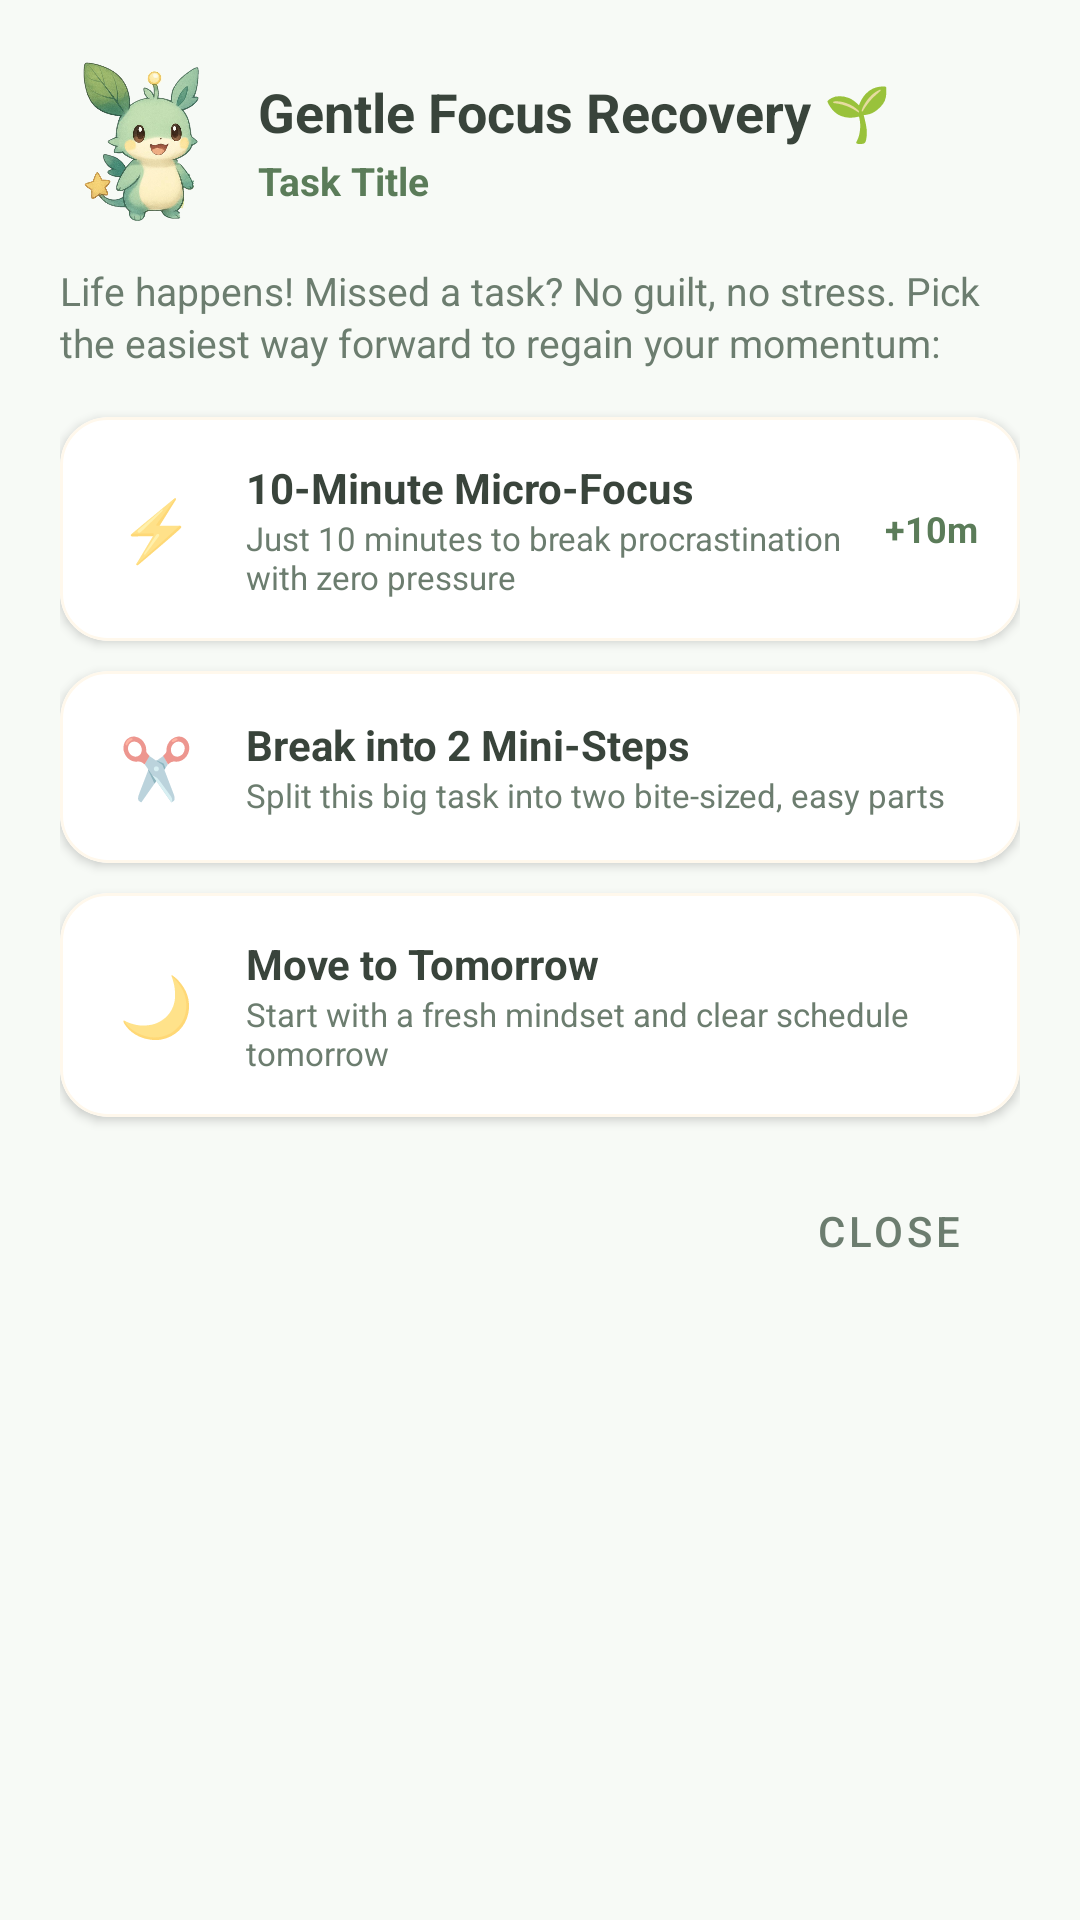

Android layout source for this screen:
<!-- AndroidManifest.xml: application theme Theme.Minty -->
<!-- res/layout/dialog_focus_recovery.xml -->
<?xml version="1.0" encoding="utf-8"?>
<LinearLayout
    xmlns:android="http://schemas.android.com/apk/res/android"
    xmlns:app="http://schemas.android.com/apk/res-auto"
    android:layout_width="match_parent"
    android:layout_height="wrap_content"
    android:orientation="vertical"
    android:padding="20dp"
    android:background="@color/background">

    
    <LinearLayout
        android:layout_width="match_parent"
        android:layout_height="wrap_content"
        android:orientation="horizontal"
        android:gravity="center_vertical"
        android:layout_marginBottom="14dp">

        <ImageView
            android:layout_width="54dp"
            android:layout_height="54dp"
            android:src="@drawable/mascot_minty"
            android:scaleType="fitCenter"
            android:layout_marginEnd="12dp"
            android:contentDescription="Minty mascot" />

        <LinearLayout
            android:layout_width="0dp"
            android:layout_height="wrap_content"
            android:layout_weight="1"
            android:orientation="vertical">

            <TextView
                android:layout_width="wrap_content"
                android:layout_height="wrap_content"
                android:text="Gentle Focus Recovery 🌱"
                android:textSize="18sp"
                android:textStyle="bold"
                android:textColor="@color/dark_text" />

            <TextView
                android:id="@+id/tvRecoveryTaskTitle"
                android:layout_width="wrap_content"
                android:layout_height="wrap_content"
                android:text="Task Title"
                android:textSize="13sp"
                android:textStyle="bold"
                android:textColor="@color/leaf_dark"
                android:layout_marginTop="2dp" />
        </LinearLayout>
    </LinearLayout>

    <TextView
        android:layout_width="wrap_content"
        android:layout_height="wrap_content"
        android:text="Life happens! Missed a task? No guilt, no stress. Pick the easiest way forward to regain your momentum:"
        android:textSize="13sp"
        android:textColor="@color/text_muted"
        android:lineSpacingExtra="2dp"
        android:layout_marginBottom="16dp" />

    
    <com.google.android.material.card.MaterialCardView
        android:id="@+id/cardMicroFocus"
        android:layout_width="match_parent"
        android:layout_height="wrap_content"
        android:layout_marginBottom="10dp"
        app:cardCornerRadius="16dp"
        app:cardElevation="2dp"
        app:strokeWidth="1dp"
        app:strokeColor="@color/warm_cream"
        app:cardBackgroundColor="@color/card_white"
        android:clickable="true"
        android:focusable="true"
        android:foreground="?attr/selectableItemBackground">

        <LinearLayout
            android:layout_width="match_parent"
            android:layout_height="wrap_content"
            android:orientation="horizontal"
            android:gravity="center_vertical"
            android:padding="14dp">

            <TextView
                android:layout_width="36dp"
                android:layout_height="36dp"
                android:gravity="center"
                android:text="⚡"
                android:textSize="20sp"
                android:layout_marginEnd="12dp" />

            <LinearLayout
                android:layout_width="0dp"
                android:layout_height="wrap_content"
                android:layout_weight="1"
                android:orientation="vertical">

                <TextView
                    android:layout_width="wrap_content"
                    android:layout_height="wrap_content"
                    android:text="10-Minute Micro-Focus"
                    android:textSize="14sp"
                    android:textStyle="bold"
                    android:textColor="@color/dark_text" />

                <TextView
                    android:layout_width="wrap_content"
                    android:layout_height="wrap_content"
                    android:text="Just 10 minutes to break procrastination with zero pressure"
                    android:textSize="11sp"
                    android:textColor="@color/text_muted" />
            </LinearLayout>

            <TextView
                android:layout_width="wrap_content"
                android:layout_height="wrap_content"
                android:text="+10m"
                android:textSize="12sp"
                android:textStyle="bold"
                android:textColor="@color/leaf_dark" />
        </LinearLayout>
    </com.google.android.material.card.MaterialCardView>

    
    <com.google.android.material.card.MaterialCardView
        android:id="@+id/cardBreakSubtasks"
        android:layout_width="match_parent"
        android:layout_height="wrap_content"
        android:layout_marginBottom="10dp"
        app:cardCornerRadius="16dp"
        app:cardElevation="2dp"
        app:strokeWidth="1dp"
        app:strokeColor="@color/warm_cream"
        app:cardBackgroundColor="@color/card_white"
        android:clickable="true"
        android:focusable="true"
        android:foreground="?attr/selectableItemBackground">

        <LinearLayout
            android:layout_width="match_parent"
            android:layout_height="wrap_content"
            android:orientation="horizontal"
            android:gravity="center_vertical"
            android:padding="14dp">

            <TextView
                android:layout_width="36dp"
                android:layout_height="36dp"
                android:gravity="center"
                android:text="✂️"
                android:textSize="20sp"
                android:layout_marginEnd="12dp" />

            <LinearLayout
                android:layout_width="0dp"
                android:layout_height="wrap_content"
                android:layout_weight="1"
                android:orientation="vertical">

                <TextView
                    android:layout_width="wrap_content"
                    android:layout_height="wrap_content"
                    android:text="Break into 2 Mini-Steps"
                    android:textSize="14sp"
                    android:textStyle="bold"
                    android:textColor="@color/dark_text" />

                <TextView
                    android:layout_width="wrap_content"
                    android:layout_height="wrap_content"
                    android:text="Split this big task into two bite-sized, easy parts"
                    android:textSize="11sp"
                    android:textColor="@color/text_muted" />
            </LinearLayout>
        </LinearLayout>
    </com.google.android.material.card.MaterialCardView>

    
    <com.google.android.material.card.MaterialCardView
        android:id="@+id/cardRescheduleTomorrow"
        android:layout_width="match_parent"
        android:layout_height="wrap_content"
        android:layout_marginBottom="14dp"
        app:cardCornerRadius="16dp"
        app:cardElevation="2dp"
        app:strokeWidth="1dp"
        app:strokeColor="@color/warm_cream"
        app:cardBackgroundColor="@color/card_white"
        android:clickable="true"
        android:focusable="true"
        android:foreground="?attr/selectableItemBackground">

        <LinearLayout
            android:layout_width="match_parent"
            android:layout_height="wrap_content"
            android:orientation="horizontal"
            android:gravity="center_vertical"
            android:padding="14dp">

            <TextView
                android:layout_width="36dp"
                android:layout_height="36dp"
                android:gravity="center"
                android:text="🌙"
                android:textSize="20sp"
                android:layout_marginEnd="12dp" />

            <LinearLayout
                android:layout_width="0dp"
                android:layout_height="wrap_content"
                android:layout_weight="1"
                android:orientation="vertical">

                <TextView
                    android:layout_width="wrap_content"
                    android:layout_height="wrap_content"
                    android:text="Move to Tomorrow"
                    android:textSize="14sp"
                    android:textStyle="bold"
                    android:textColor="@color/dark_text" />

                <TextView
                    android:layout_width="wrap_content"
                    android:layout_height="wrap_content"
                    android:text="Start with a fresh mindset and clear schedule tomorrow"
                    android:textSize="11sp"
                    android:textColor="@color/text_muted" />
            </LinearLayout>
        </LinearLayout>
    </com.google.android.material.card.MaterialCardView>

    
    <Button
        android:id="@+id/btnCloseRecovery"
        style="@style/Widget.MaterialComponents.Button.TextButton"
        android:layout_width="wrap_content"
        android:layout_height="wrap_content"
        android:layout_gravity="end"
        android:text="Close"
        android:textColor="@color/text_muted" />

</LinearLayout>
<!-- resources referenced by this layout -->
<resources>
  <color name="background">#F7FAF6</color>
  <color name="card_white">#FFFFFFFF</color>
  <color name="dark_text">#39443B</color>
  <color name="leaf_dark">#5B7C59</color>
  <color name="text_muted">#6C7D6F</color>
  <color name="warm_cream">#FFF8EC</color>
  <!-- drawable mascot_minty: png bitmap (drawable, 232068 bytes) -->
  <style name="Theme.Minty" parent="Theme.MaterialComponents.DayNight.DarkActionBar">
          
          <item name="colorPrimary">@color/leaf</item>
          <item name="colorPrimaryVariant">@color/leaf_dark</item>
          <item name="colorOnPrimary">@color/white</item>
          
          <item name="colorSecondary">@color/star_yellow</item>
          <item name="colorSecondaryVariant">@color/star_yellow</item>
          <item name="colorOnSecondary">@color/text_dark</item>
          
          <item name="android:statusBarColor">@color/leaf_dark</item>
          
          <item name="android:windowBackground">@color/background</item>
      </style>
  <color name="leaf">#A8C3A0</color>
  <color name="white">#FFFFFFFF</color>
  <color name="star_yellow">#F4E6A5</color>
  <color name="text_dark">#39443B</color>
</resources>
